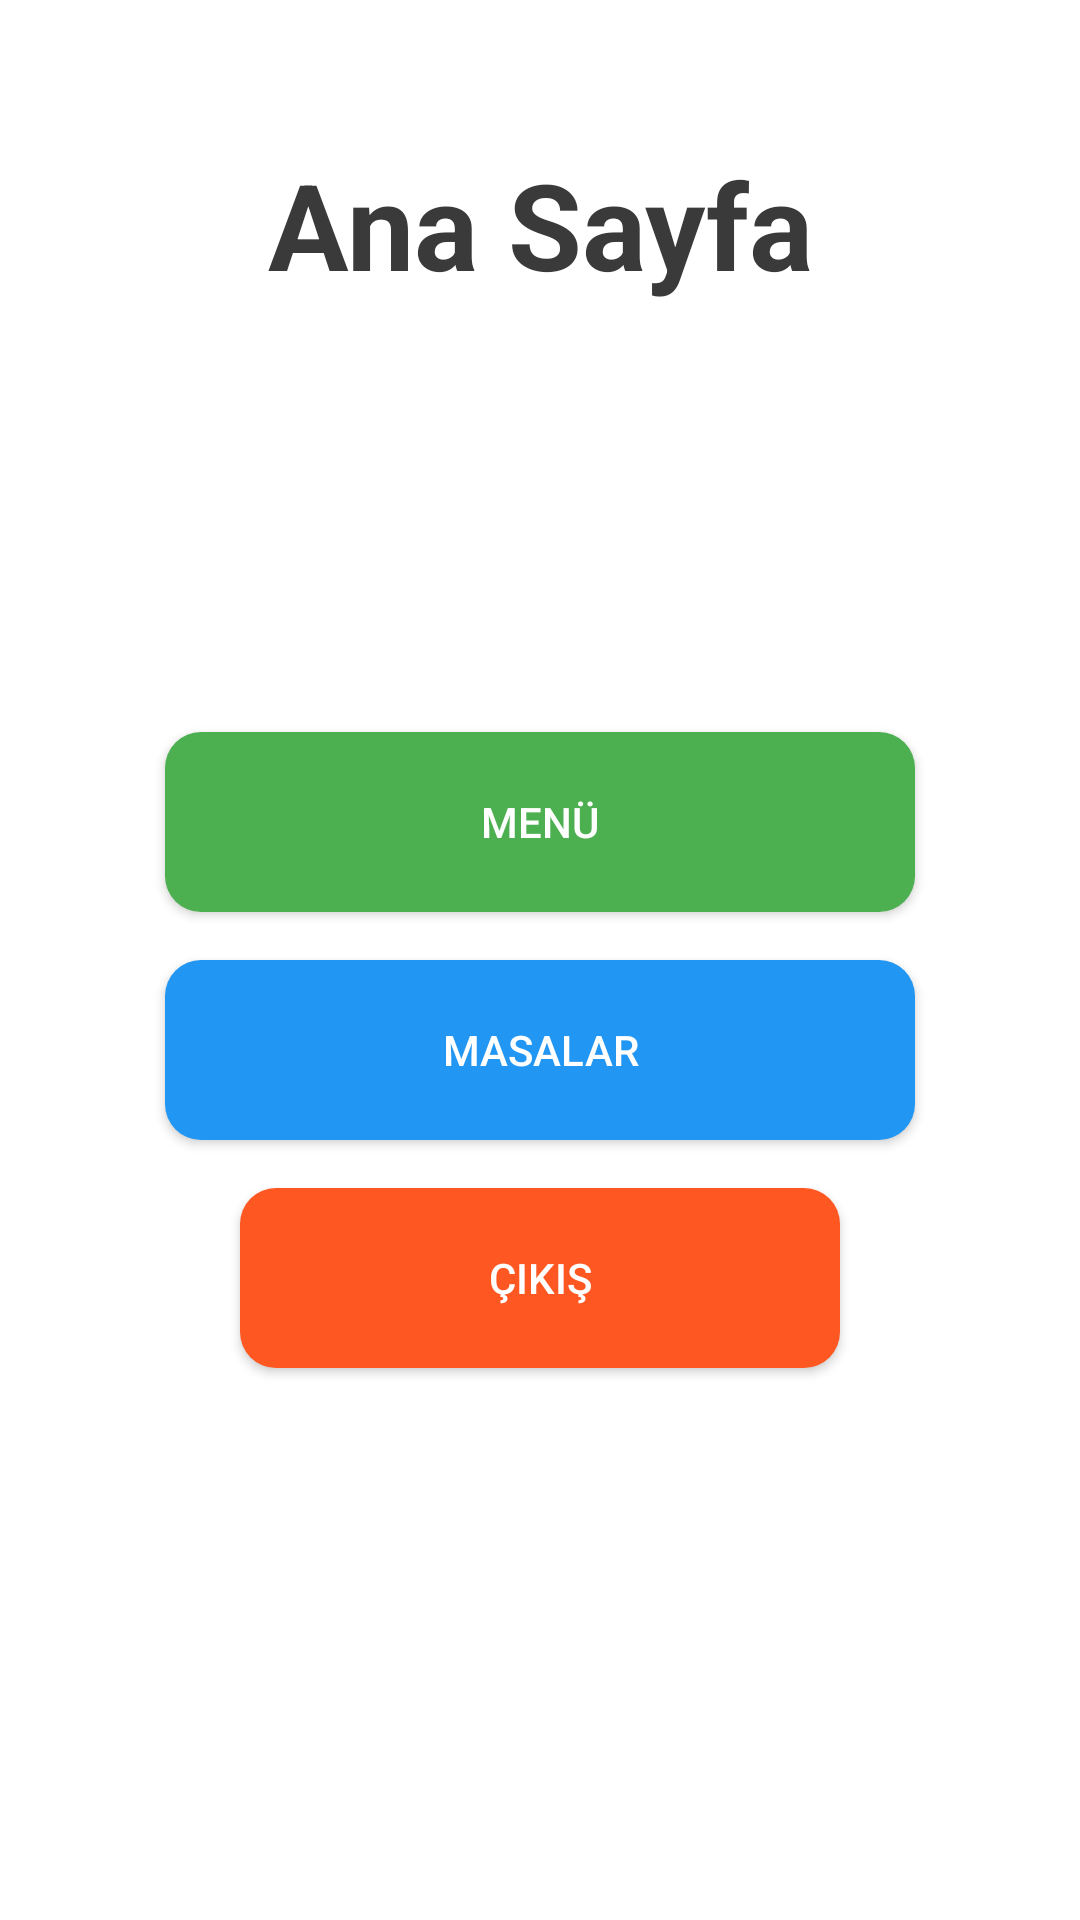

The Android layout XML behind this screen, and the referenced resources:
<!-- AndroidManifest.xml: application theme Theme.Adision -->
<!-- res/layout/home.xml -->
<?xml version="1.0" encoding="utf-8"?>

<androidx.constraintlayout.widget.ConstraintLayout xmlns:android="http://schemas.android.com/apk/res/android"
    xmlns:app="http://schemas.android.com/apk/res-auto"
    xmlns:tools="http://schemas.android.com/tools"
    android:layout_width="match_parent"
    android:layout_height="match_parent"
    android:background="#FFFFFF"
    android:padding="16dp">

    <TextView
        android:id="@+id/titleText"
        android:layout_width="wrap_content"
        android:layout_height="wrap_content"
        android:layout_marginTop="32dp"
        android:text="Ana Sayfa"
        android:textColor="#3A3A3A"
        android:textSize="40sp"
        android:textStyle="bold"
        app:layout_constraintEnd_toEndOf="parent"
        app:layout_constraintStart_toStartOf="parent"
        app:layout_constraintTop_toTopOf="parent" />

    <Button
        android:id="@+id/btn_menu"
        android:layout_width="250dp"
        android:layout_height="60dp"
        android:layout_marginBottom="16dp"
        android:backgroundTint="#4CAF50"
        android:text="Menü"
        android:textColor="#FFFFFF"
        android:background="@drawable/button_background"
        app:layout_constraintBottom_toTopOf="@+id/btn_tables"
        app:layout_constraintEnd_toEndOf="parent"
        app:layout_constraintStart_toStartOf="parent" />

    <Button
        android:id="@+id/btn_tables"
        android:layout_width="250dp"
        android:layout_height="60dp"
        android:backgroundTint="#2196F3"
        android:text="Masalar"
        android:textColor="#FFFFFF"
        android:background="@drawable/button_background"
        app:layout_constraintBottom_toTopOf="@+id/btn_quit"
        app:layout_constraintEnd_toEndOf="parent"
        app:layout_constraintStart_toStartOf="parent"
        app:layout_constraintTop_toTopOf="@+id/guideline" />

    <Button
        android:id="@+id/btn_quit"
        android:layout_width="200dp"
        android:layout_height="60dp"
        android:layout_marginTop="16dp"
        android:backgroundTint="#FF5722"
        android:text="Çıkış"
        android:textColor="#FFFFFF"
        android:background="@drawable/button_background"
        app:layout_constraintEnd_toEndOf="parent"
        app:layout_constraintStart_toStartOf="parent"
        app:layout_constraintTop_toBottomOf="@+id/btn_tables" />

    <androidx.constraintlayout.widget.Guideline
        android:id="@+id/guideline"
        android:layout_width="wrap_content"
        android:layout_height="wrap_content"
        android:orientation="horizontal"
        app:layout_constraintGuide_percent="0.5" />
</androidx.constraintlayout.widget.ConstraintLayout>
<!-- resources referenced by this layout -->
<resources>
  <!-- drawable button_background (drawable) -->
  <shape xmlns:android="http://schemas.android.com/apk/res/android">
      <corners android:radius="12dp" />
      <solid android:color="?attr/colorPrimary" />
      <shadow>
          <padding android:radius="8dp" />
      </shadow>
  </shape>
  <style name="Theme.Adision" parent="Base.Theme.Adision" />
  <style name="Base.Theme.Adision" parent="Theme.Material3.DayNight.NoActionBar">
          
          
      </style>
</resources>
